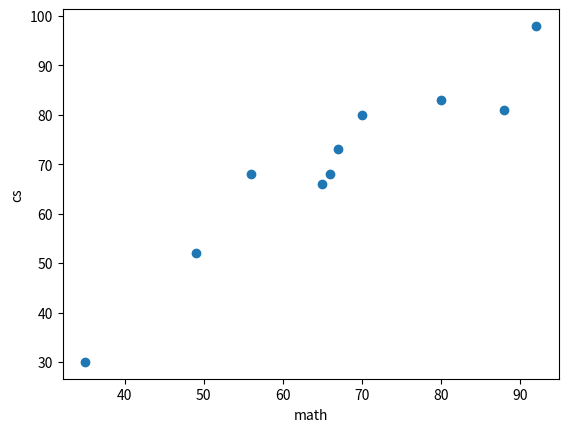

The matplotlib source for this figure: (Note: this script raises an exception after producing the figure.)
# Importing Libraries
import numpy as np
import matplotlib.pyplot as plt
import math
import csv
# define dataset
X = [[92], [56], [88], [70], [80], [49], [65], [35], [66], [67]]
y = [[98], [68], [81], [80], [83], [52], [66], [30], [68], [73]]
# Scatter plot
plt.scatter(X, y)
plt.xlabel('math')
plt.ylabel('cs')
# plt.show()
# mean of x and y vector
X, y = np.array(X), np.array(y)
print(type(X))
print(type(y))
print(X)
print(y)
mean_x = X.mean()
mean_y = y.mean()
# calculating cross-deviation and deviation about x
sum_yx = (X*y).sum()
x_sq = (X**2).sum()
ssxy = sum_yx - (len(X)*mean_x*mean_y)
ssxx = ((X - mean_x)**2).sum()
# calculating regression coefficients for the fisrt step
theta_1 = ssxy/ssxx
theta_0 = mean_y - (theta_1*mean_x)
# printing both the values
print('Theta 0: {:0.3f}'.format(theta_0))
print('Theta 1: {:0.3f}'.format(theta_1))
# calculate cost for the first time


def cost(theta, X, y):
    '''
    Calculates cost of the function.
    X & y have their usual meaning.
    theta - vector of coefficients.
    '''
    m = len(y)
    # Calculating Cost
    c = (1/2*m) * np.sum(np.square((X.dot(theta))-y))
    return c


"""
theta=[theta_1]
theta = np.array(theta)
print(theta)
cost1 = cost(theta,X,y)
print(cost1)
"""


def gradient_descent(X, y, theta, alpha, iterations):
    '''
    returns array of thetas, cost of every iteration
    X - X matrix with added bias.
    y - target variable matrix
    theta - matrix of regression coefficients
    alpha - learning rate
    iteration - number of iteration to be run
    '''
    # Getting number of observations.
    m = len(y)

    # Initializing cost and theta's arrays with zeroes.
    thetas = np.zeros((iterations, 2))
    costs = np.zeros(iterations)

    # Calculating theta for every iteration.
    cost_new = 1
    cost_previous = 0
    for i in range(iterations):
        if math.isclose(cost_new, cost_previous, rel_tol=1e-20) == False:
            theta = theta - (1/m)*alpha*(X.T.dot((X.dot(theta))-y))
            thetas[i, :] = theta.T
            costs[i] = cost(theta, X, y)
            cost_new = costs[i]
            if i == 1:
                cost_previous = 0
            els: cost_previous = costs[i-1]

    return theta, thetas, costs


# Learning Rate
alpha = 0.01
# Number of iterations
iterations = 3000
# Initializing a random value to give algorithm a base value.
theta = np.random.randn(2, 1)
# Adding a biasing constant of value 1 to the features array.
X_bias = np.c_[np.ones((len(X), 1)), X]
# Running Gradient Descent
theta, thetas, costs = gradient_descent(X_bias, y, theta, alpha, iterations)
# printing final values.
#print('Final Theta 0 value: {:0.3f}\nFinal Theta 1 value: {:0.3f}'.format(theta[0][0],theta[1][0]))
#print('Final Cost/MSE(L2 Loss) Value: {:0.3f}'.format(costs[-1]))

csv.writer(cost_function_variables.csv, dialect='excel')

with open('cost_function_variables.csv', 'w', newline='') as file:
    writer = csv.writer(file)

    writer.writerow(["coefficient and intercept ", "cost"])
    writer.writerow([1, theta])
    writer.writerow([2, costs])
